Run: headless pygame with SDL's dummy video driver; simulated clock (each Clock.tick advances the game by its frame time, no real sleeping); random seed 0; keys injected as events and as key.get_pressed() state; no mouse input.
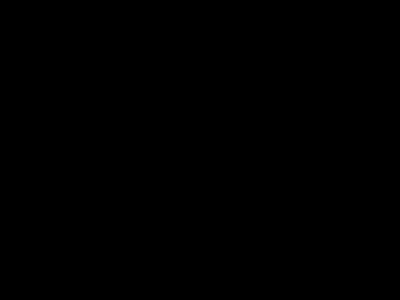
Frame 1 of 4 · flips 1–60 · no input
Frame 2 of 4 · flips 61–180 · tapped SPACE, RETURN · held RIGHT (→), D · screen unchanged from frame 1, image omitted
Frame 3 of 4 · flips 181–300 · held DOWN (↓), S · screen unchanged from frame 2, image omitted
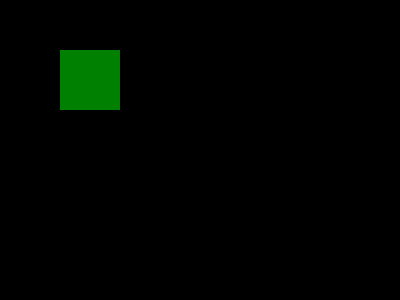
Frame 4 of 4 · flips 301–420 · held LEFT (←), A, UP (↑), W

The pygame program that drew these frames:

import pygame

pygame.init()
screen = pygame.display.set_mode((400, 300))
done = False
is_blue = True
x = 60
y = 50
blue = (0, 128, 255)
aliceBlue = (240,248,255)
gold = (255,215,0)
green = (0,128,0)

clock = pygame.time.Clock()

while not done:
        for event in pygame.event.get():
                if event.type == pygame.QUIT:
                        done = True
                if event.type == pygame.KEYDOWN and event.key == pygame.K_SPACE:
                        is_blue = not is_blue
        
        pressed = pygame.key.get_pressed()
    
        if pressed[pygame.K_LEFT]: x -= 3
        if pressed[pygame.K_RIGHT]: x += 3
        
        #screen.fill((0, 0, 0))
        if is_blue: color = (0, 128, 255)
        else: color = (255, 100, 0)
       # pygame.draw.rect(screen, color, pygame.Rect(x, y, 60, 60))

        if pressed[pygame.K_DOWN]:
                screen.fill((0, 0, 0))
                pygame.draw.rect(screen, color, pygame.Rect(x, y, 100, 80))
        elif pressed[pygame.K_UP]:
                screen.fill((0, 0, 0))
                pygame.draw.rect(screen, green, pygame.Rect(x, y, 60, 60))
        elif pressed[pygame.K_a]:
                screen.fill((0, 0, 0))
                pygame.draw.circle(screen, gold, (x,y), 40)
        elif pressed[pygame.K_s]:
                screen.fill((0, 0, 0))
                pygame.draw.polygon(screen, aliceBlue, ((30,80),(80,20),(150,80)))
        if pressed[pygame.K_RETURN]:
                screen.fill((0, 0, 0))
        
        
        
        pygame.display.flip()
        clock.tick(60)
